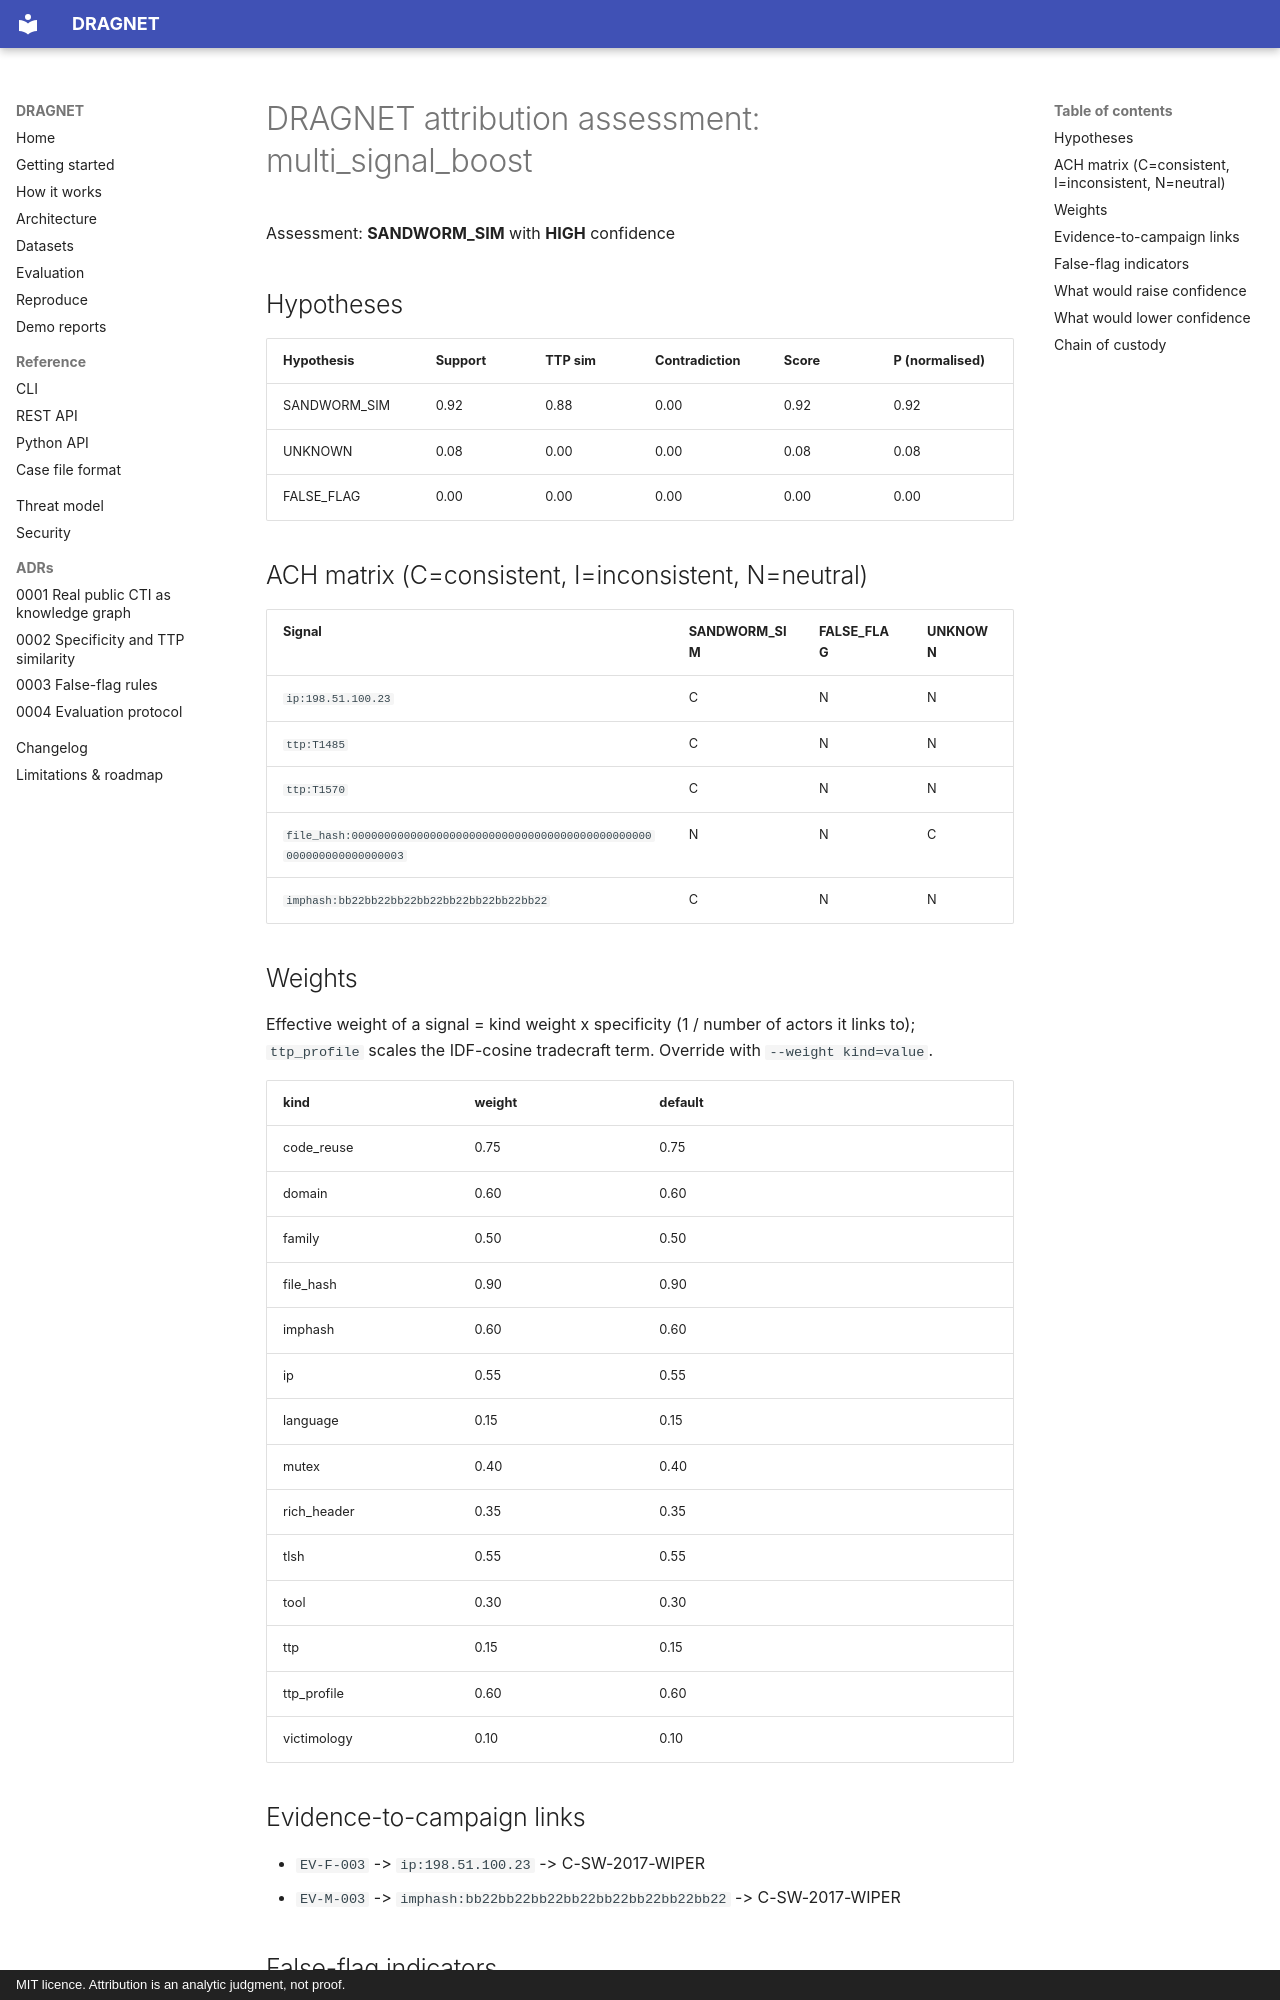

repository: rakshit-737/dragnet · page: demo/multi_signal_boost/index.html · generator: mkdocs · copyright: MIT licence. Attribution is an analytic judgment, not proof.

# DRAGNET attribution assessment: multi_signal_boost

Assessment: **SANDWORM_SIM** with **HIGH** confidence

## Hypotheses

| Hypothesis | Support | TTP sim | Contradiction | Score | P (normalised) |
|---|---|---|---|---|---|
| SANDWORM_SIM | 0.92 | 0.88 | 0.00 | 0.92 | 0.92 |
| UNKNOWN | 0.08 | 0.00 | 0.00 | 0.08 | 0.08 |
| FALSE_FLAG | 0.00 | 0.00 | 0.00 | 0.00 | 0.00 |

## ACH matrix (C=consistent, I=inconsistent, N=neutral)

| Signal | SANDWORM_SIM | FALSE_FLAG | UNKNOWN |
|---|---|---|---|
| <code>ip:198.51.100.23</code> | C | N | N |
| <code>ttp:T1485</code> | C | N | N |
| <code>ttp:T1570</code> | C | N | N |
| <code>file_hash:0000000000000000000000000000000000000000000000000000000000000003</code> | N | N | C |
| <code>imphash:bb22bb22bb22bb22bb22bb22bb22bb22</code> | C | N | N |

## Weights

Effective weight of a signal = kind weight x specificity (1 / number of actors it links to); `ttp_profile` scales the IDF-cosine tradecraft term. Override with `--weight kind=value`.

| kind | weight | default | |
|---|---|---|---|
| code_reuse | 0.75 | 0.75 |  |
| domain | 0.60 | 0.60 |  |
| family | 0.50 | 0.50 |  |
| file_hash | 0.90 | 0.90 |  |
| imphash | 0.60 | 0.60 |  |
| ip | 0.55 | 0.55 |  |
| language | 0.15 | 0.15 |  |
| mutex | 0.40 | 0.40 |  |
| rich_header | 0.35 | 0.35 |  |
| tlsh | 0.55 | 0.55 |  |
| tool | 0.30 | 0.30 |  |
| ttp | 0.15 | 0.15 |  |
| ttp_profile | 0.60 | 0.60 |  |
| victimology | 0.10 | 0.10 |  |

## Evidence-to-campaign links

- <code>EV-F-003</code> -> <code>ip:198.51.100.23</code> -> C-SW-2017-WIPER
- <code>EV-M-003</code> -> <code>imphash:bb22bb22bb22bb22bb22bb22bb22bb22</code> -> C-SW-2017-WIPER

## False-flag indicators

- none detected
